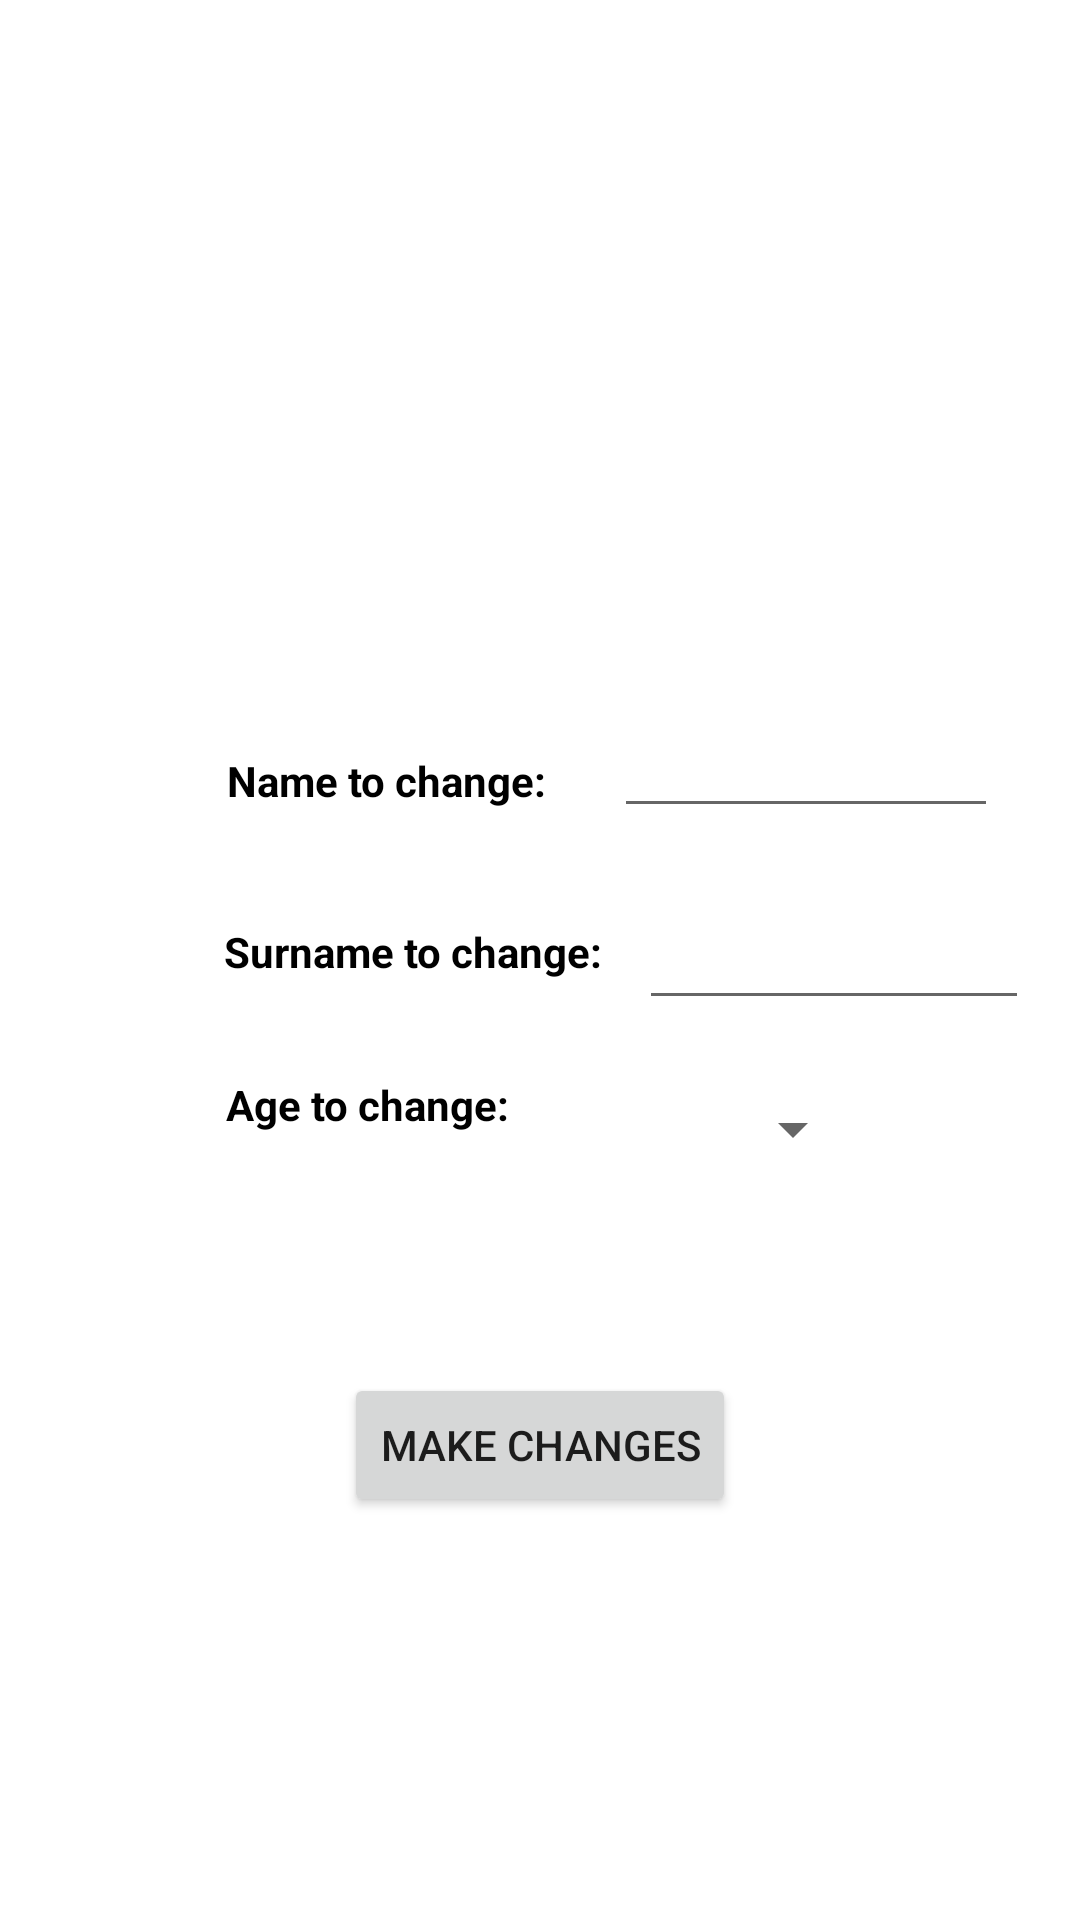

Produce the Android XML layout that renders to this screen, including the resource entries it uses.
<!-- AndroidManifest.xml: application theme Theme.HomeTask_29 -->
<!-- res/layout/activity_changename.xml -->
<?xml version="1.0" encoding="utf-8"?>
<androidx.constraintlayout.widget.ConstraintLayout xmlns:android="http://schemas.android.com/apk/res/android"

xmlns:app="http://schemas.android.com/apk/res-auto"
    xmlns:tools="http://schemas.android.com/tools"
    android:layout_width="match_parent"
    android:layout_height="match_parent"
    android:background="@color/white"
    tools:context=".MainActivityChangeName">

    <TextView
        android:id="@+id/tvChangeName"
        android:layout_width="wrap_content"
        android:layout_height="wrap_content"
        android:layout_marginStart="32dp"
        android:layout_marginTop="234dp"
        android:text="Name to change:"
        android:textColor="@color/black"
        android:textStyle="bold"
        app:layout_constraintBottom_toBottomOf="parent"
        app:layout_constraintEnd_toEndOf="parent"
        app:layout_constraintHorizontal_bias="0.197"
        app:layout_constraintStart_toStartOf="parent"
        app:layout_constraintTop_toTopOf="parent"
        app:layout_constraintVertical_bias="0.043" />

    <EditText
        android:id="@+id/edChangeName"
        android:layout_width="128dp"
        android:layout_height="40dp"
        android:layout_marginStart="16dp"
        android:layout_marginTop="236dp"
        android:ems="10"
        android:inputType="textPersonName"
        app:layout_constraintEnd_toEndOf="parent"
        app:layout_constraintHorizontal_bias="0.188"
        app:layout_constraintStart_toEndOf="@+id/tvChangeName"
        app:layout_constraintTop_toTopOf="parent" />

    <TextView
        android:id="@+id/tvSurname"
        android:layout_width="wrap_content"
        android:layout_height="wrap_content"
        android:layout_marginStart="32dp"
        android:layout_marginTop="38dp"
        android:text="Surname to change:"
        android:textColor="@color/black"
        android:textStyle="bold"
        app:layout_constraintEnd_toEndOf="parent"
        app:layout_constraintHorizontal_bias="0.212"
        app:layout_constraintStart_toStartOf="parent"
        app:layout_constraintTop_toBottomOf="@+id/tvChangeName" />

    <EditText
        android:id="@+id/edChangeSurname"
        android:layout_width="130dp"
        android:layout_height="40dp"
        android:layout_marginStart="12dp"
        android:layout_marginTop="24dp"
        android:ems="10"
        android:inputType="textPersonName"
        app:layout_constraintEnd_toEndOf="parent"
        app:layout_constraintHorizontal_bias="0.0"
        app:layout_constraintStart_toEndOf="@+id/tvSurname"
        app:layout_constraintTop_toBottomOf="@+id/edChangeName" />

    <TextView
        android:id="@+id/tvAge"
        android:layout_width="wrap_content"
        android:layout_height="wrap_content"
        android:layout_marginStart="32dp"
        android:layout_marginTop="32dp"
        android:text="Age to change:"
        android:textColor="@color/black"
        android:textStyle="bold"
        app:layout_constraintEnd_toEndOf="parent"
        app:layout_constraintHorizontal_bias="0.185"
        app:layout_constraintStart_toStartOf="parent"
        app:layout_constraintTop_toBottomOf="@+id/tvSurname" />

    <TextView
        android:id="@+id/tvSpinner"
        android:layout_width="wrap_content"
        android:layout_height="wrap_content"
        android:layout_marginStart="44dp"
        android:layout_marginTop="24dp"
        android:text=" "
        android:textColor="@color/black"
        android:textSize="14sp"
        android:textStyle="bold"
        app:layout_constraintStart_toEndOf="@+id/tvAge"
        app:layout_constraintTop_toBottomOf="@+id/edChangeSurname" />

    <Spinner
        android:id="@+id/spAge"
        android:layout_width="50dp"
        android:layout_height="25dp"
        android:layout_marginStart="8dp"
        android:layout_marginTop="24dp"
        android:spinnerMode="dropdown"
        app:layout_constraintEnd_toEndOf="parent"
        app:layout_constraintHorizontal_bias="0.154"
        app:layout_constraintStart_toEndOf="@+id/tvSpinner"
        app:layout_constraintTop_toBottomOf="@+id/edChangeSurname" />

    <Button
        android:id="@+id/btdochanges"
        android:layout_width="wrap_content"
        android:layout_height="wrap_content"
        android:layout_marginTop="80dp"
        android:text="Make Changes"
        app:layout_constraintEnd_toEndOf="parent"
        app:layout_constraintStart_toStartOf="parent"
        app:layout_constraintTop_toBottomOf="@+id/tvAge" />
</androidx.constraintlayout.widget.ConstraintLayout>
<!-- resources referenced by this layout -->
<resources>
  <color name="black">#FF000000</color>
  <color name="white">#FFFFFFFF</color>
  <style name="Theme.HomeTask_29" parent="Theme.MaterialComponents.DayNight.NoActionBar">
          
          <item name="colorPrimary">@color/purple_500</item>
          <item name="colorPrimaryVariant">@color/purple_700</item>
          <item name="colorOnPrimary">@color/white</item>
          
          <item name="colorSecondary">@color/teal_200</item>
          <item name="colorSecondaryVariant">@color/teal_700</item>
          <item name="colorOnSecondary">@color/black</item>
          
          <item name="android:statusBarColor" tools:targetApi="l">?attr/colorPrimaryVariant</item>
          
      </style>
  <color name="purple_500">#FF6200EE</color>
  <color name="purple_700">#FF3700B3</color>
  <color name="teal_200">#FF03DAC5</color>
  <color name="teal_700">#FF018786</color>
</resources>
